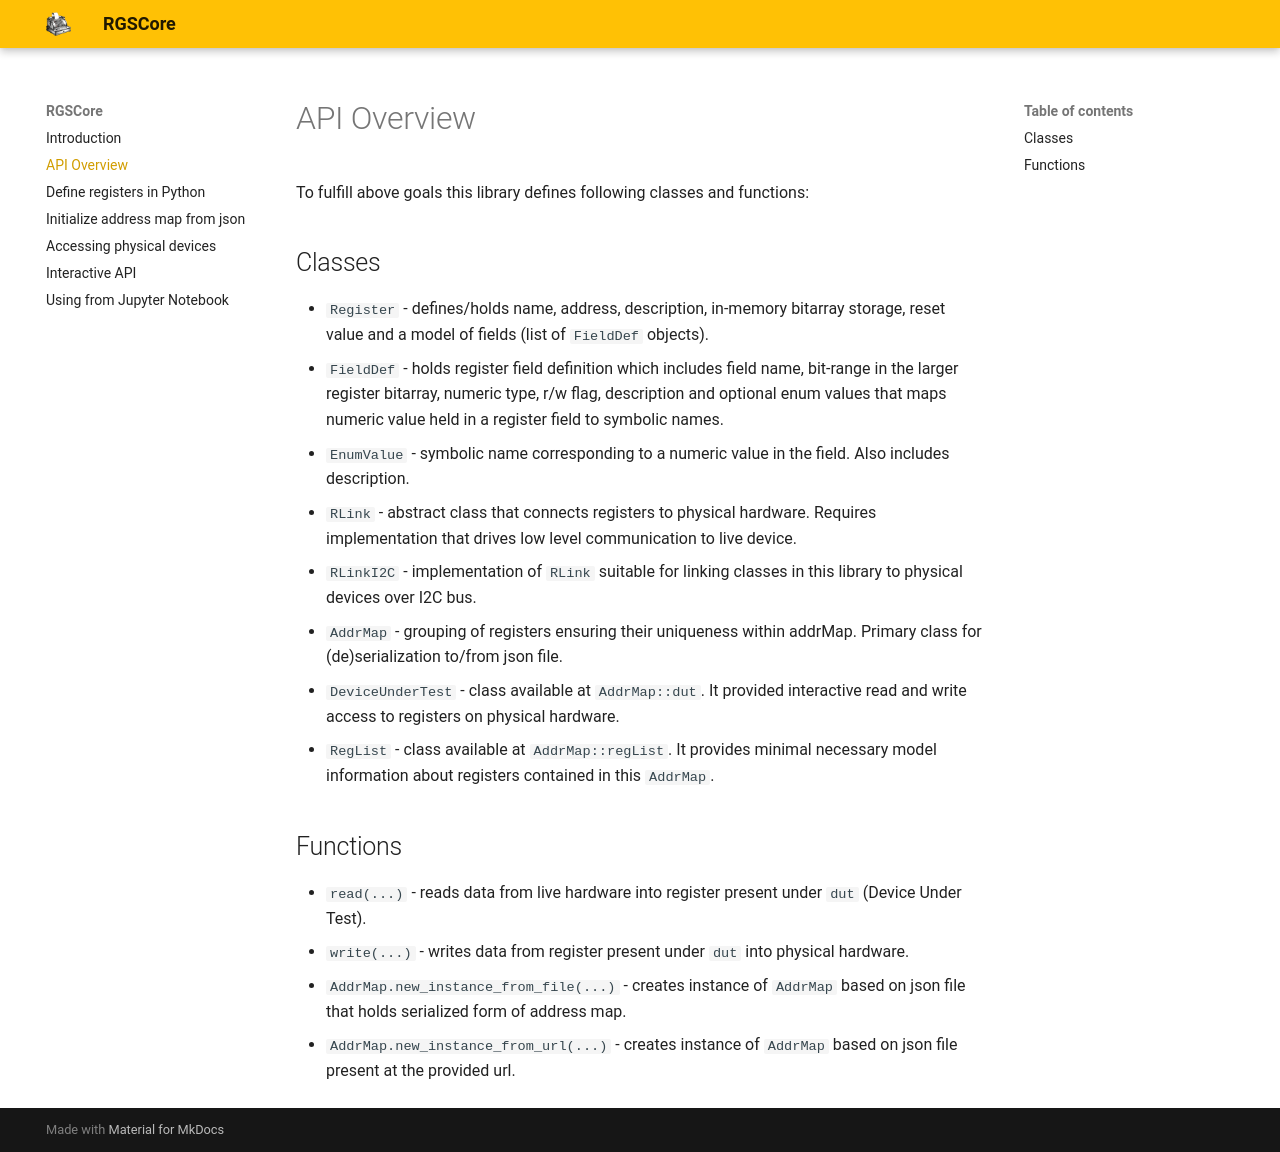

repository: Brainless-Software/rgscore · page: api-overview/index.html · generator: mkdocs

# API Overview

To fulfill above goals this library defines following classes and functions:

## Classes

* `Register` - defines/holds name, address, description, in-memory bitarray storage, reset value
  and a model of fields (list of `FieldDef` objects).
* `FieldDef` - holds register field definition which includes field name, bit-range in the larger
  register bitarray, numeric type, r/w flag, description and optional enum values that maps numeric
  value held in a register field to symbolic names.
* `EnumValue` - symbolic name corresponding to a numeric value in the field. Also includes description.
* `RLink` - abstract class that connects registers to physical hardware. Requires implementation that drives
  low level communication to live device.
* `RLinkI2C` - implementation of `RLink` suitable for linking classes in this library to physical devices
  over I2C bus.
* `AddrMap` - grouping of registers ensuring their uniqueness within addrMap. Primary class for (de)serialization
  to/from json file.
* `DeviceUnderTest` - class available at `AddrMap::dut`. It provided interactive read and write access to registers
  on physical hardware.
* `RegList` - class available at `AddrMap::regList`. It provides minimal necessary model information about registers
  contained in this `AddrMap`.

## Functions

* `read(...)` - reads data from live hardware into register present under `dut` (Device Under Test).
* `write(...)` - writes data from register present under `dut` into physical hardware.
* `AddrMap.new_instance_from_file(...)` - creates instance of `AddrMap` based on json file that holds serialized form of
  address map.
* `AddrMap.new_instance_from_url(...)` - creates instance of `AddrMap` based on json file present at the provided url.
